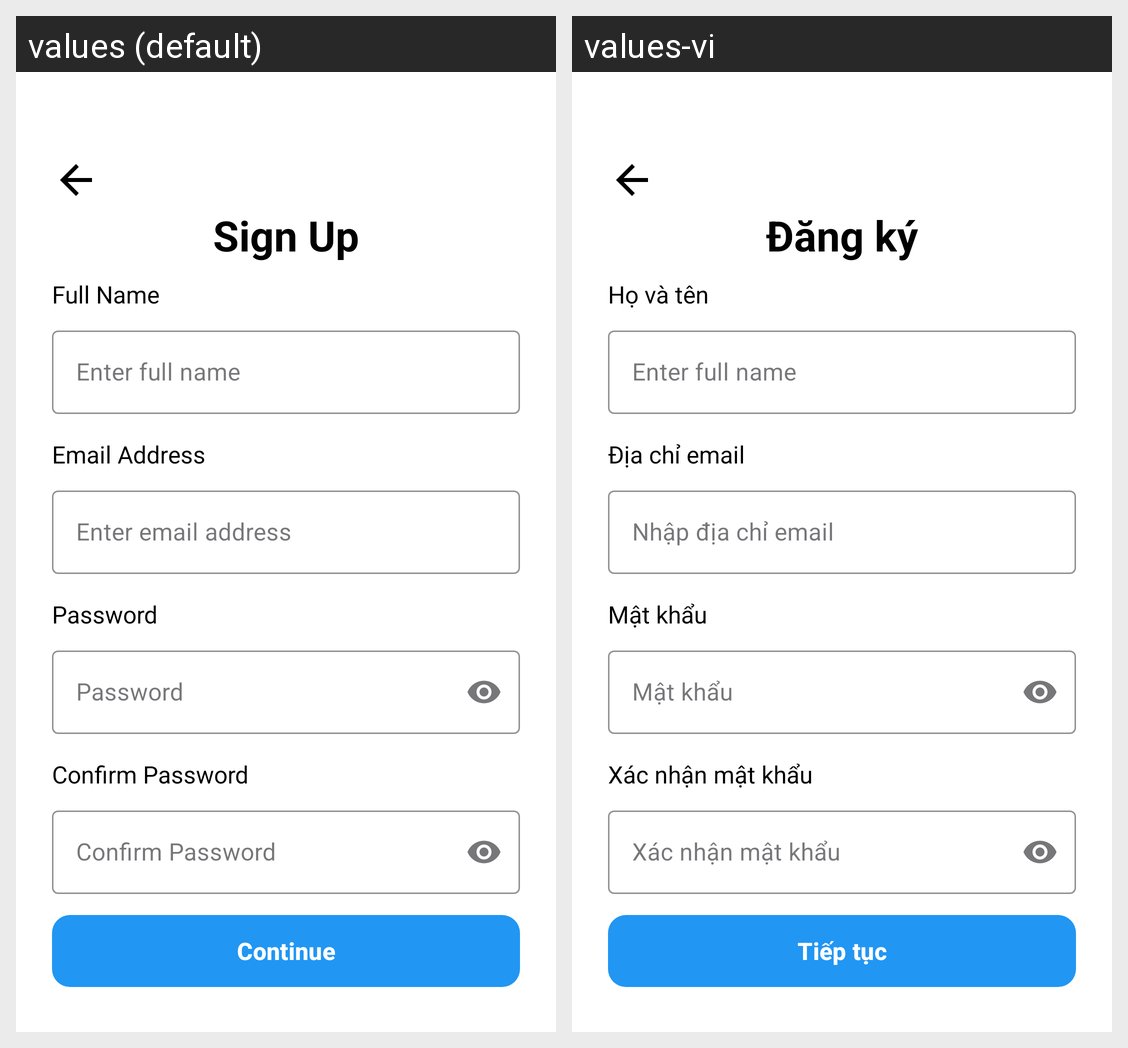

For this localized Android screen grid, give each drawn string resource with its value in every locale shown.
Android screen res/layout/fragment_sign_up.xml rendered under 2 locales, left to right: values (default), values-vi. Device: Nexus 5 (rendered at 1080×1920; each locale shown at half size, 540×960, under a caption strip naming it); theme Theme.IOTApp.
Strings drawn on this screen, with the default value and each locale's value (text and hints the layout hard-codes, and strings that could not be matched under every locale, appear in the picture but are not listed):

sign_up
  values: Sign Up
  values-vi: Đăng ký

full_name
  values: Full Name
  values-vi: Họ và tên

email_address
  values: Email Address
  values-vi: Địa chỉ email

enter_email_address
  values: Enter email address
  values-vi: Nhập địa chỉ email

password
  values: Password
  values-vi: Mật khẩu

confirm_password
  values: Confirm Password
  values-vi: Xác nhận mật khẩu

Continue
  values: Continue
  values-vi: Tiếp tục
